Run: headless pygame with SDL's dummy video driver; simulated clock (each Clock.tick advances the game by its frame time, no real sleeping); random seed 0; keys injected as events and as key.get_pressed() state; no mouse input.
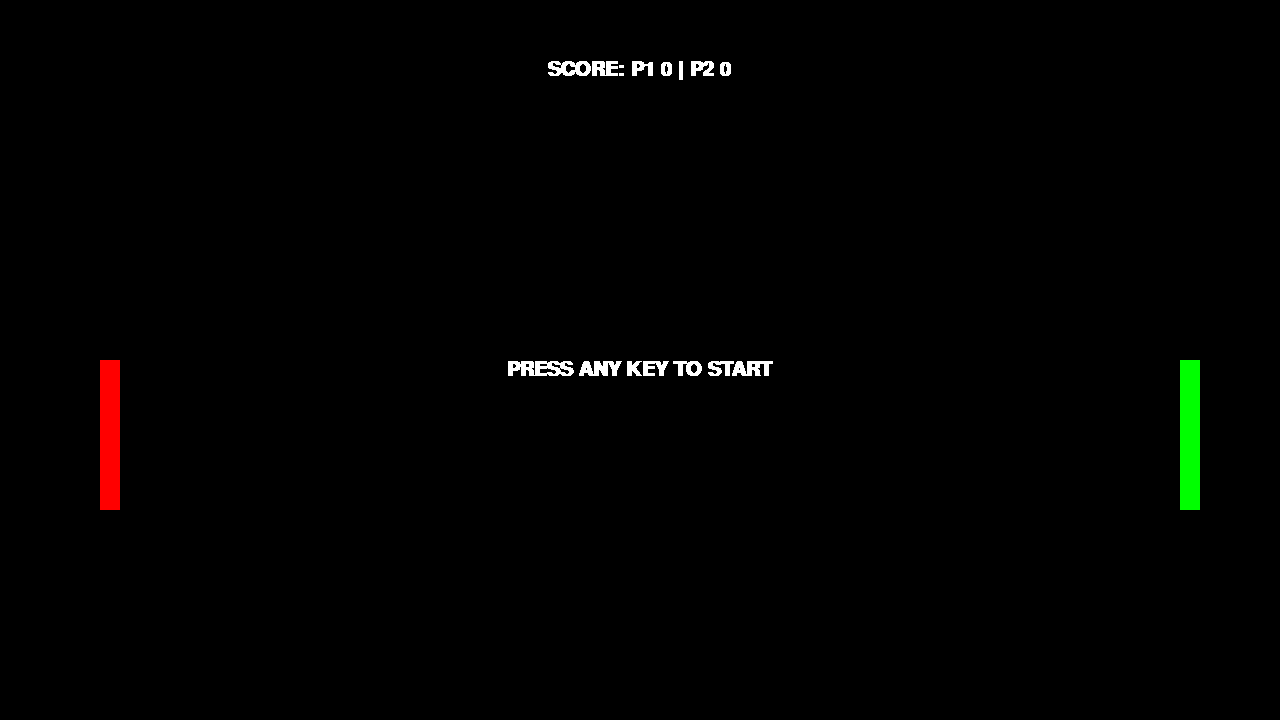
Frame 1 of 4 · flips 1–60 · no input
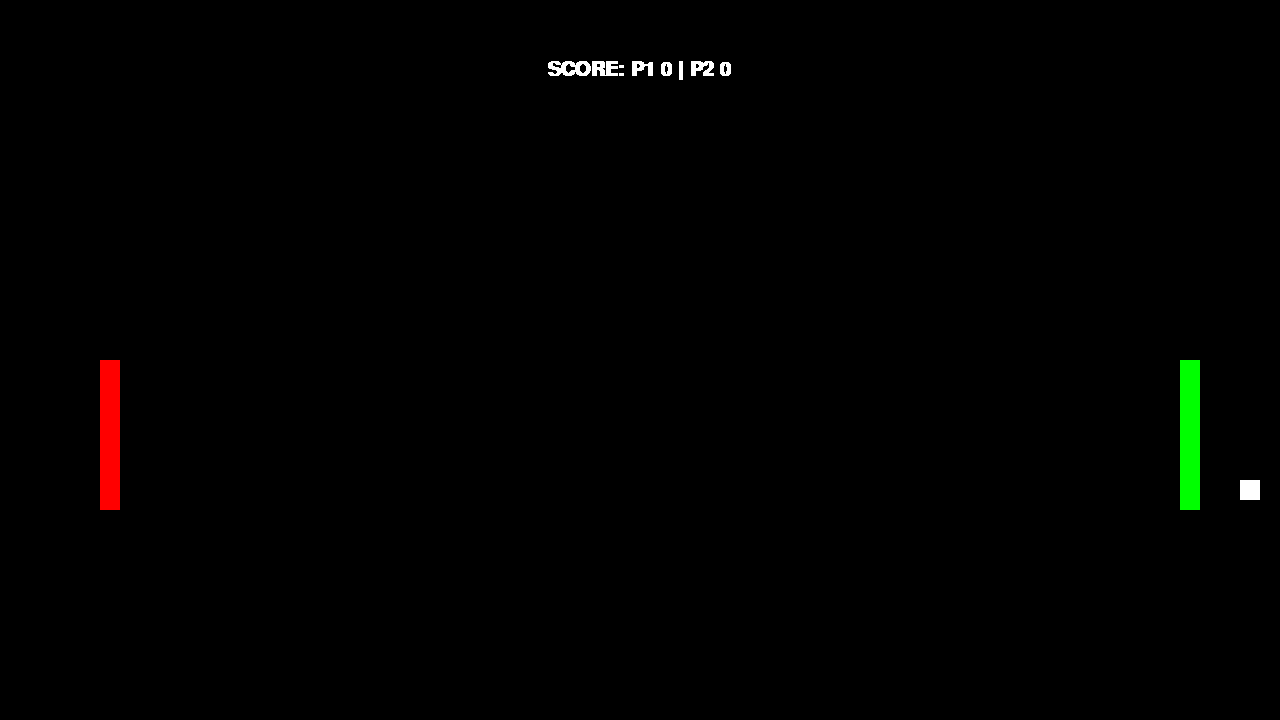
Frame 2 of 4 · flips 61–180 · tapped SPACE, RETURN · held RIGHT (→), D
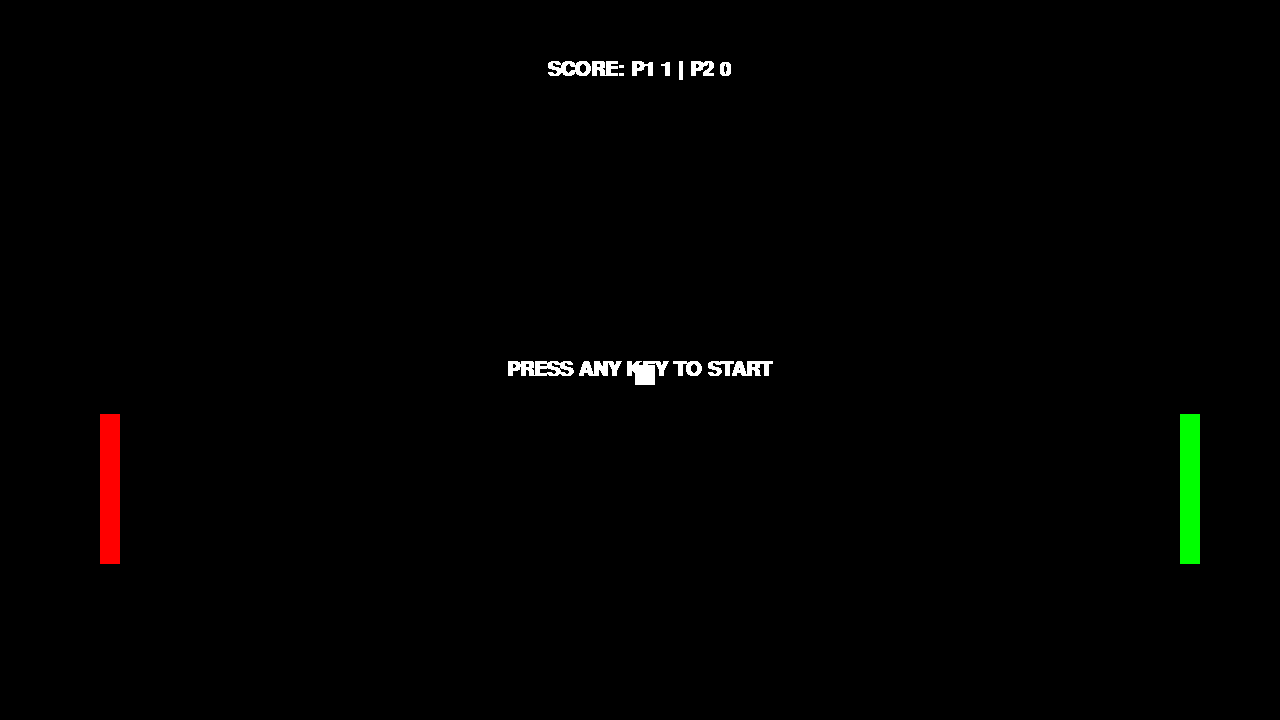
Frame 3 of 4 · flips 181–300 · held DOWN (↓), S
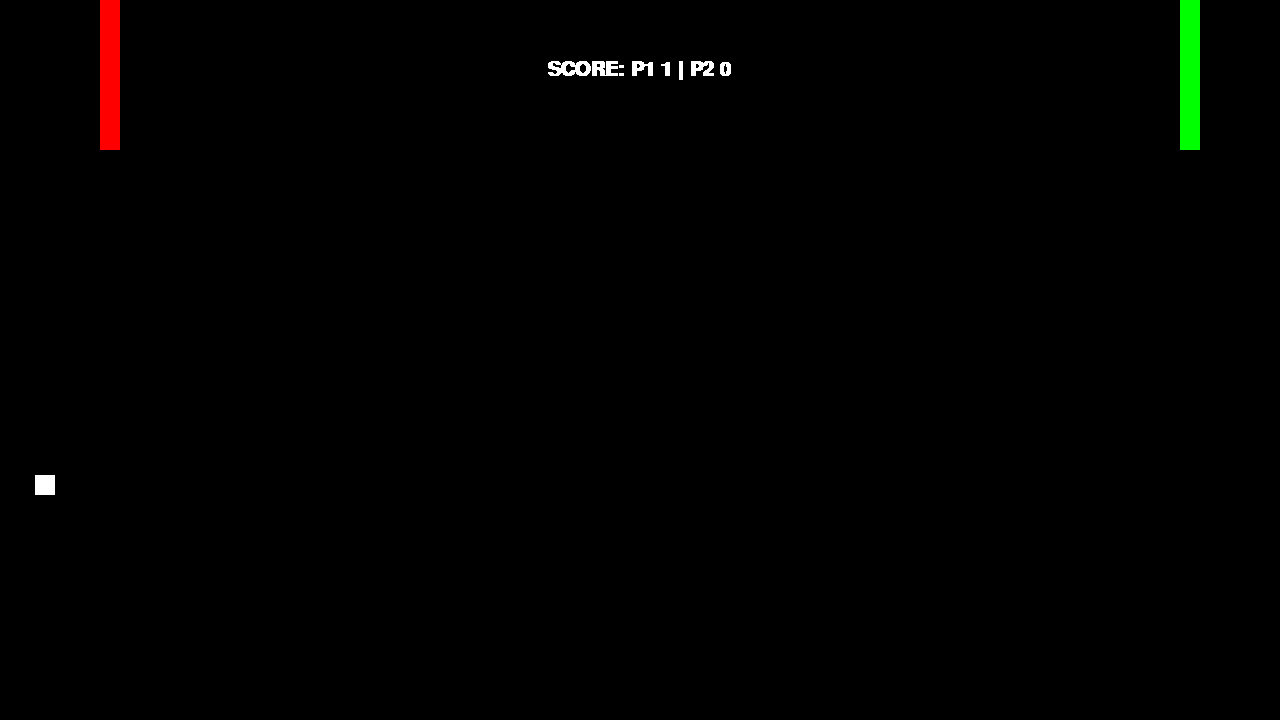
Frame 4 of 4 · flips 301–420 · held LEFT (←), A, UP (↑), W

The pygame program that drew these frames:


import pygame
import random

# METHODS

def resetBallPosition():

    global ball
    global ball_posX
    global ball_posY
    global ball_move_X
    global ball_move_Y

    
    ball_posX = GAME_SURFACE_WIDTH/2
    ball_posY = GAME_SURFACE_HEIGHT/2   
    ball_move_X = 5*random.choice([-1,1])
    ball_move_Y = 5*random.choice([-1,1])
    ball = pygame.Rect(ball_posX,ball_posY,BALL_RADIUS,BALL_RADIUS)



# CONSTANTS

GAME_SURFACE_WIDTH = 1280
GAME_SURFACE_HEIGHT = 720
PADDLE_WIDTH = 20
PADDLE_HEIGHT = 150
BALL_RADIUS = 20

# pygame setup
pygame.init()

# GAME VARIABLES
game_surface = pygame.display.set_mode((GAME_SURFACE_WIDTH, GAME_SURFACE_HEIGHT))
clock = pygame.time.Clock()
running = True
p1_posY = GAME_SURFACE_HEIGHT/2
p2_posY = GAME_SURFACE_HEIGHT/2
p1_paddle = pygame.Rect(100,p1_posY,PADDLE_WIDTH,PADDLE_HEIGHT)
p2_paddle = pygame.Rect(GAME_SURFACE_WIDTH - 100,p2_posY,PADDLE_WIDTH,PADDLE_HEIGHT)
ball_posX = GAME_SURFACE_WIDTH/2
ball_posY = GAME_SURFACE_HEIGHT/2   
ball_move_X = 5*random.choice([-1,1])
ball_move_Y = 5*random.choice([-1,1])
ball = pygame.Rect(ball_posX,ball_posY,BALL_RADIUS,BALL_RADIUS)



scoreP1 = 0
scoreP2 = 0
score_font = pygame.font.SysFont("Arial",30,True,False)

startGame = False

while running:
    # Poll for events
    for event in pygame.event.get():
        #print(f"event: {event}")
        if event.type == pygame.QUIT:
            running = False
        if event.type == pygame.KEYDOWN:
            startGame = True
            

    if startGame:

        # Wipe away last frames
        game_surface.fill("black")

        # Calculate paddle's positions
        keys_list = pygame.key.get_pressed()
        if p1_posY > 0: 
            if keys_list[pygame.K_w]:
                p1_posY = p1_posY - 6
                p1_paddle.y = p1_posY
        if p1_posY < GAME_SURFACE_HEIGHT - PADDLE_HEIGHT:
            if keys_list[pygame.K_s]:
                p1_posY = p1_posY + 6
                p1_paddle.y = p1_posY
        
        if p2_posY > 0: 
            if keys_list[pygame.K_UP]:
                p2_posY = p2_posY - 6
                p2_paddle.y = p2_posY
        if p2_posY < GAME_SURFACE_HEIGHT - PADDLE_HEIGHT:
            if keys_list[pygame.K_DOWN]:
                p2_posY = p2_posY + 6
                p2_paddle.y = p2_posY



        # Calculate ball position
        
        if ball_posY <= 0 or ball_posY >= GAME_SURFACE_HEIGHT: 
            ball_move_Y *= -1
        if ball_posX <= 0 or ball_posX >= GAME_SURFACE_WIDTH: 
            ball_move_X *= -1
            if ball_posX <= 0:
                print("P2 Scored!")
                scoreP2 += 1
                startGame = False
                resetBallPosition()

            else:
                print("P1 Scored!")
                scoreP1 += 1
                startGame = False
                resetBallPosition()



        # Handle collisions
        
        if p1_paddle.colliderect(ball):
            ball_move_X *= -1
            #ball_move_Y *= -1
        elif p2_paddle.colliderect(ball):
            ball_move_X *= -1
            #ball_move_Y *= -1


        ball_posX = ball_posX + ball_move_X
        ball_posY = ball_posY + ball_move_Y
            
        ball.x = ball_posX
        ball.y = ball_posY
            

        pygame.draw.rect(game_surface,"white",ball)

        # Calculate score

        

    else:
        startGameMessage_surface = score_font.render(f"PRESS ANY KEY TO START",0,(255,255,255))
        game_surface.blit(startGameMessage_surface,(GAME_SURFACE_WIDTH/2 - startGameMessage_surface.get_width()/2,GAME_SURFACE_HEIGHT/2))

    # Render
    score_surface = score_font.render(f"SCORE: P1 {scoreP1} | P2 {scoreP2}",0,(255,255,255))
    game_surface.blit(score_surface,(GAME_SURFACE_WIDTH/2 - score_surface.get_width()/2,GAME_SURFACE_HEIGHT/12))

    pygame.draw.rect(game_surface,"red",p1_paddle)
    pygame.draw.rect(game_surface,"green",p2_paddle)

    
    

    # flip() the display to put your work on screen
    pygame.display.flip()

    clock.tick(120)  # limits FPS to 60

pygame.quit()
